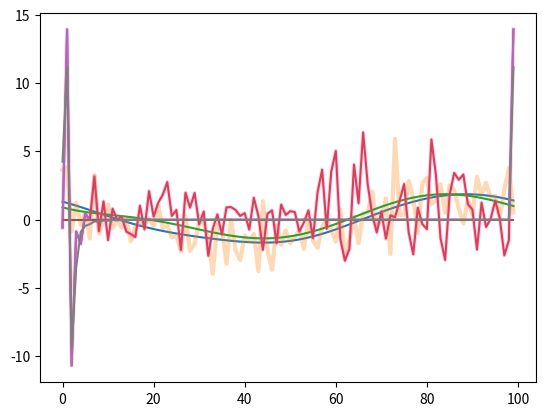

Recreate this plot in Python.
#%%
import pandas as pd
import numpy as np
import matplotlib.pyplot as plt
import os,sys
asdt=pd.to_datetime
from typing import Generator
from numpy.typing import ArrayLike


def slow_ft(x,intercept=True):
    n = x.shape[0]
    J = n//2
    vecs = []
    for i in range(J+1):
        if i == 0:
            vecs.append(np.cos(2 * np.pi * i/n* x).reshape(-1,1))
        elif i/n<.5:
            vecs.append(
                np.c_[
                    np.cos(2*np.pi * i/n * x),
                    np.sin(2 * np.pi * i/n * x)
                ]
            )
        elif np.isclose(i/n,0.5):
            vecs.append(np.cos(2*np.pi*1/n*x).reshape(-1,1))
    return np.hstack(vecs)


def hv_folder(arr:ArrayLike,h:int,v:int) -> Generator:
    """
    h = gap size between test and train 
    v = size of test set * .5
    returned train set will be N - (2*v+1) - 2*h
    returns 
    (test-index, train-index)
    """    
    idx=np.arange(0,len(arr))
    fold_start = v
    fold_end = len(arr)-v
    for i in range(fold_start,fold_end): 
        idx_v = idx[i-v:i+v+1] #plus 1 b/c of zero-indexing
        idx_c = np.setdiff1d(idx,idx_v)
        hvbottom = max([i-v-h,0])
        hvtop = min([i+v+h,len(arr)])
        idx_c = np.concatenate([
            idx[:hvbottom],
            idx[hvtop+1:] #plus q b/c of zero indexing
            ])
        yield [
            idx_v,
            idx_c,
            # idx[hvbottom:i-v],
            # idx[i+v+1:hvtop+1],
            # i,v,h,hvtop,hvbottom
            ]



#%% data gen
n = 100

sigma =1.5
phi = 0
theta = 0
burnin = 200
rng = np.random.default_rng(1)
x = np.arange(1, n+1)
y_trend = np.sin(x/n * 3 * np.pi) + np.cos(np.sqrt(x/n) * 2 * np.pi)

u = rng.normal(0,sigma,n+burnin)
# this is a slow way to make this
epsilon = np.zeros_like(u)
epsilon[0]=0
for i in range(1,n+burnin):
    epsilon[i]=phi * epsilon [i-1] + u[i-1] * theta +u[i]
err = epsilon[burnin:]



y = y_trend + err

#%%
# one pass with normal harmonic regression
k = 7
X=slow_ft(x)[:,:k]

# b=np.linalg.inv(X.T@X)@(X.T@y)
b=np.linalg.lstsq(X,y)[0]

yhat = (X@b)
plt.plot(yhat)
plt.plot(y,alpha = .3,lw=3)
plt.plot(y_trend)

#%%
# one pass with 'rotated' regression -- should produce same coefficients
z = np.arange(n)
Z=slow_ft(z)*(2/np.sqrt(n))
zx=Z.T@X
zy=Z.T@y

b=np.linalg.lstsq(zx,zy)[0]

plt.plot(zy)
plt.plot(zx@b)
#%%

out = []
for i in range(50):

    k = i
    X=slow_ft(x)[:,:k]

    # just run hv cv scores
    folder = hv_folder(y,0,0)
    hv=np.array([])
    yhats = np.array([])
    hv_true = np.array([])
    for test,train in folder:


        b=np.linalg.inv(X.T@X)@(X.T@y)
        # b=np.linalg.lstsq(X,y)[0]

        yhat = (X[test]@b)
        hv=np.r_[hv,(y[test]-yhat)**2]
        yhats = np.r_[yhats,yhat]
        hv_true = np.r_[hv_true,(y_trend[test]-yhat)**2]
    out.append(dict(k=i,hv=hv.mean(),hv_true=hv_true.mean()))
out=pd.DataFrame(out)
out.sort_values("hv",inplace=True)
out


#%%
# using rotated_cv
# make rotated output and design matricies

out = []
for i in range(50):
    k = i
    X=slow_ft(x)[:,:k]

    z = np.arange(n)
    Z=slow_ft(z)*(2/np.sqrt(n))
    zx=Z.T@X
    zy=Z.T@y
    zy_trend = Z.T@y_trend


    folder = hv_folder(y,0,0)
    hv=np.array([])
    hv_true=np.array([])
    yhats = np.array([])
    for test,train in folder:


        b=np.linalg.inv(X.T@X)@(X.T@y)
        # b=np.linalg.lstsq(zx[train],zy[train])[0]

        yhat = (zx[test]@b)
        hv=np.r_[hv,(y[test]-yhat)**2]
        hv_true = np.r_[hv_true,(zy_trend[test]-yhat)**2]
        yhats = np.r_[yhats,yhat]
    out.append(dict(k=i,hv=hv.mean(),hv_true=hv_true.mean(),yhats=yhats))
out=pd.DataFrame(out)
out.sort_values("hv",inplace=True)
out
#%%

print(f"rotated_cv error: {hv.mean()}")
print(f"rotated_cv error to trend: {hv_true.mean()}")
plt.plot(out.iloc[0,:].yhats)
plt.plot(zy,alpha =.3,lw=3)
plt.plot(Z.T@y_trend)

